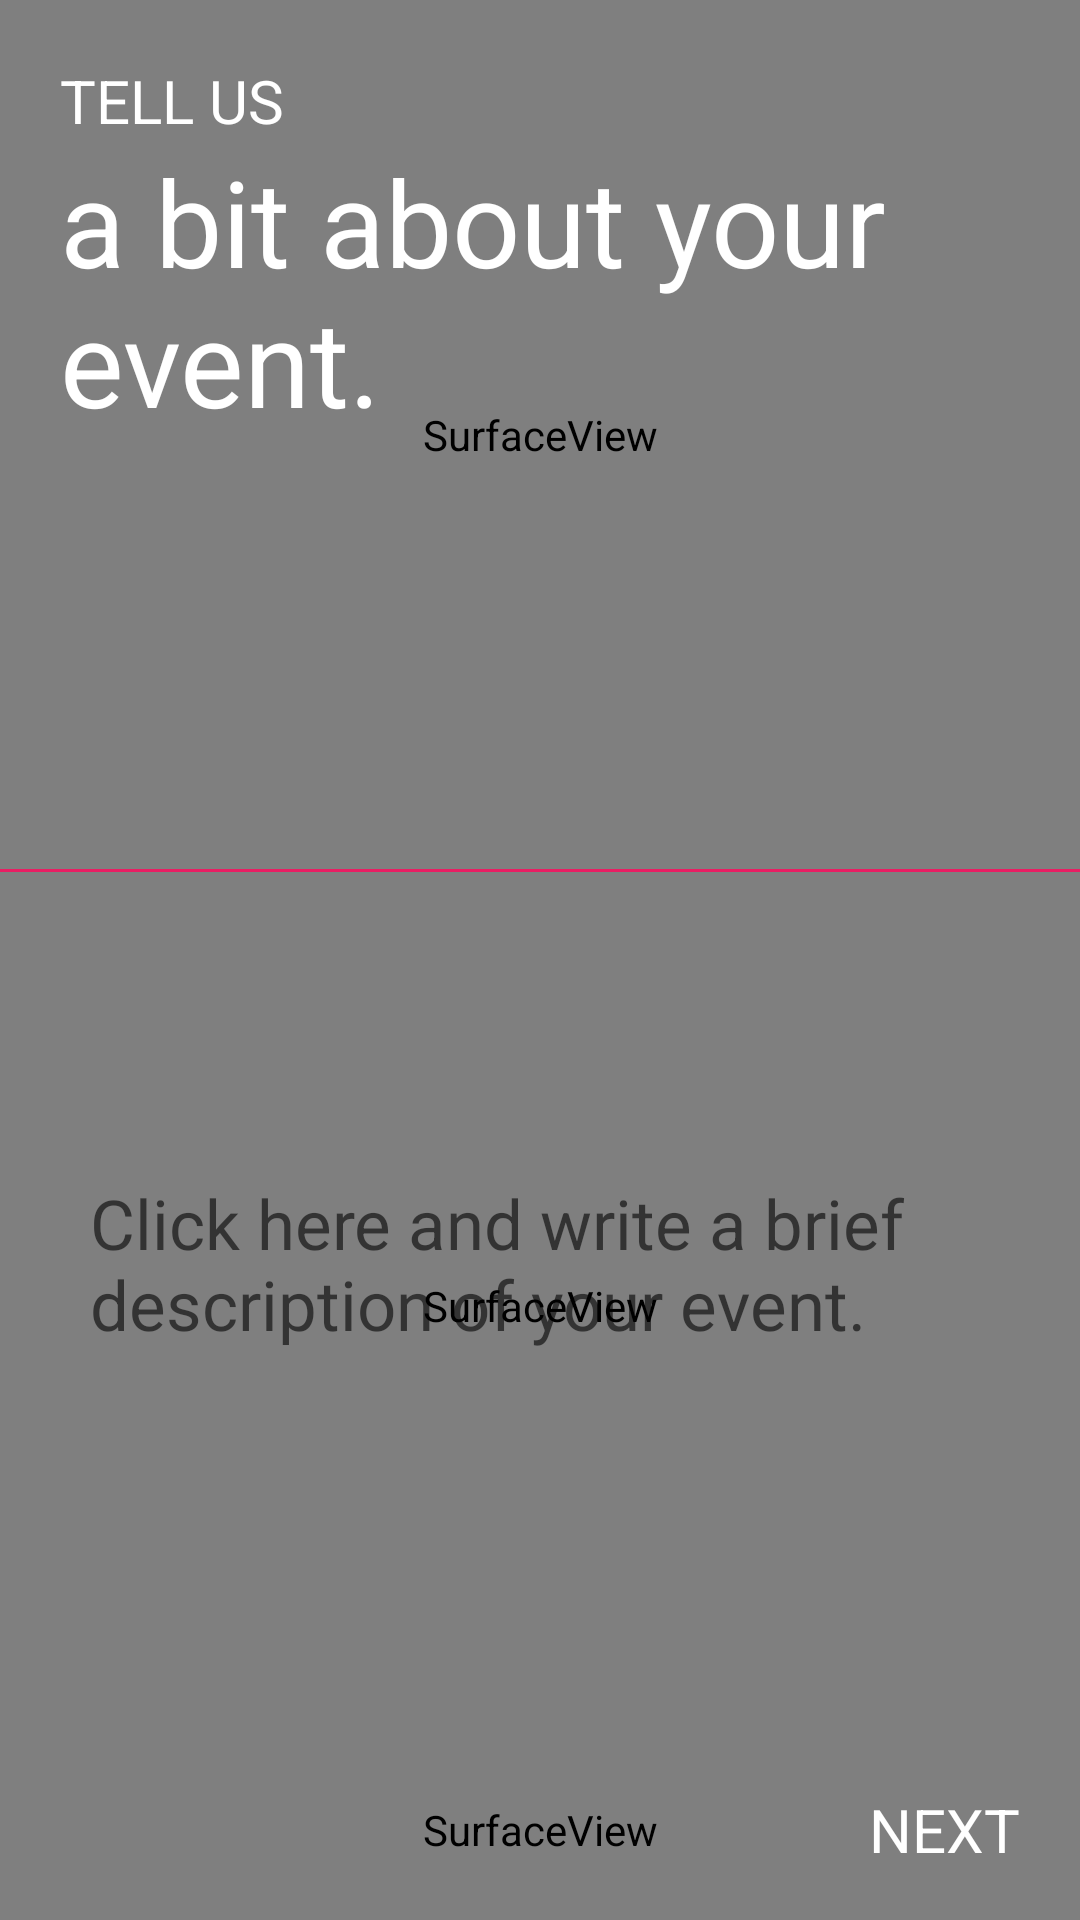

This screen was rendered from an Android layout file. Write that file and the resources it references.
<!-- AndroidManifest.xml: application theme DarkAppTheme -->
<!-- res/layout/basicdata_3.xml -->
<?xml version="1.0" encoding="utf-8"?>
<RelativeLayout xmlns:android="http://schemas.android.com/apk/res/android"
    android:orientation="vertical" android:layout_width="match_parent"
    android:layout_height="match_parent"
    android:background="@color/colorPink">
    <ScrollView
        android:layout_width="match_parent"
        android:layout_height="match_parent"
        android:fillViewport="true">
        <RelativeLayout
            android:layout_width="match_parent"
            android:layout_height="match_parent"
            android:orientation="vertical">

            
            <LinearLayout
                android:layout_width="match_parent"
                android:layout_height="match_parent"
                android:orientation="vertical"
                android:layout_marginBottom="60dp">

                
                <SurfaceView
                    android:layout_width="match_parent"
                    android:layout_height="match_parent"
                    android:background="@color/colorPink"
                    android:id="@+id/sv_layName_top"
                    android:layout_weight="1"/>
                <View
                    android:layout_width="match_parent"
                    android:layout_height="1dp"
                    android:layout_weight="0"
                    android:id="@+id/view_dummyView"/>
                
                <SurfaceView
                    android:layout_width="match_parent"
                    android:layout_height="match_parent"
                    android:background="@color/colorPinkDark"
                    android:id="@+id/sv_layName_middle"
                    android:layout_weight="1"/>
            </LinearLayout>

            
            <SurfaceView
                android:layout_width="match_parent"
                android:layout_height="60dp"
                android:layout_alignParentBottom="true"
                android:background="@color/colorPinkDarkDark"
                android:id="@+id/sv_layName_bottom"/>

            
            <EditText
                android:layout_width="match_parent"
                android:layout_height="wrap_content"
                android:hint="Click here and write a brief description of your event."
                android:layout_above="@+id/sv_layName_bottom"
                android:layout_marginBottom="100dp"
                android:layout_marginLeft="30dp"
                android:layout_marginRight="30dp"
                android:background="@android:color/transparent"
                android:textSize="23dp"
                android:textColor="@color/colorWhite"
                android:paddingBottom="30dp"
                android:id="@+id/et_basic3_eventDescription"/>

            
            <LinearLayout
                android:layout_width="match_parent"
                android:layout_height="wrap_content"
                android:orientation="vertical"
                android:layout_marginTop="20dp"
                android:layout_marginLeft="20dp"
                android:layout_alignParentTop="true">
                <TextView
                    android:layout_width="match_parent"
                    android:layout_height="wrap_content"
                    android:text="TELL US"
                    android:textColor="@color/colorWhite"
                    android:textSize="20dp"
                    android:id="@+id/tv_layName_hiThere"/>
                <TextView
                    android:layout_width="match_parent"
                    android:layout_height="wrap_content"
                    android:text="a bit about your event."
                    android:textColor="@color/colorWhite"
                    android:textSize="40dp"
                    android:id="@+id/tv_layName_pleaseFillName"
                    android:layout_marginRight="60dp"/>
            </LinearLayout>

            
            <TextView
                android:layout_width="wrap_content"
                android:layout_height="60dp"
                android:text="NEXT"
                android:textSize="20dp"
                android:layout_alignParentRight="true"
                android:layout_alignParentBottom="true"
                android:gravity="center"
                android:textColor="@color/colorWhite"
                android:id="@+id/tv_layName_next"
                android:paddingRight="20dp"
                android:paddingLeft="20dp"/>

        </RelativeLayout>
    </ScrollView>
</RelativeLayout>
<!-- resources referenced by this layout -->
<resources>
  <color name="colorPink">#E91E63</color>
  <color name="colorPinkDark">#D81B60</color>
  <color name="colorPinkDarkDark">#C11856</color>
  <color name="colorWhite">#ffffff</color>
  <style name="DarkAppTheme" parent="Base.Theme.AppCompat.Light.DarkActionBar">
          <item name="colorPrimary">@color/colorPrimary</item>
          <item name="colorPrimaryDark">@color/colorBlack</item>
          <item name="colorAccent">@color/colorPrimary</item>
      </style>
  <color name="colorPrimary">#E53935</color>
  <color name="colorBlack">#000000</color>
</resources>
